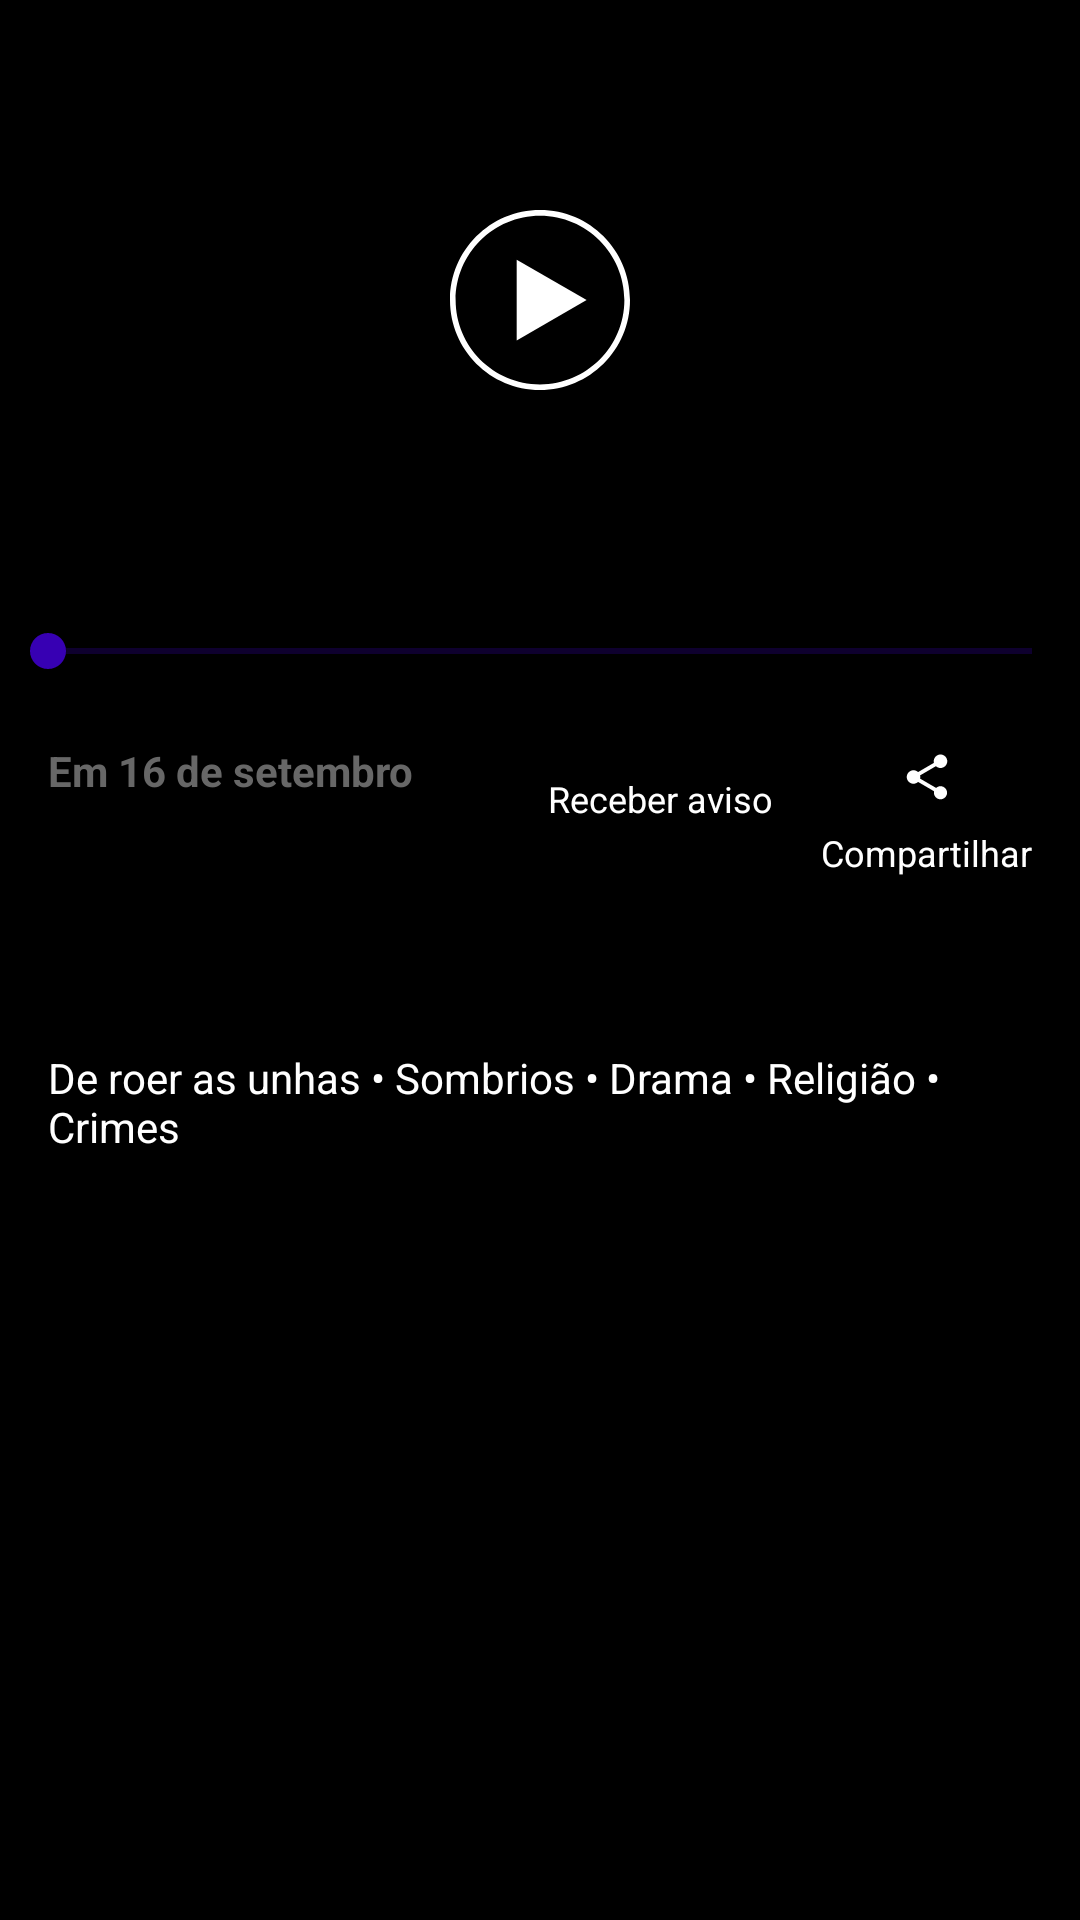

Layout XML and referenced resources for this Android screen:
<!-- AndroidManifest.xml: application theme Theme.Netflix -->
<!-- res/layout/adapter_listagem_em_breve.xml -->
<?xml version="1.0" encoding="utf-8"?>
<androidx.constraintlayout.widget.ConstraintLayout
    xmlns:android="http://schemas.android.com/apk/res/android"
    xmlns:app="http://schemas.android.com/apk/res-auto"
    xmlns:tools="http://schemas.android.com/tools"
    android:layout_width="match_parent"
    android:layout_height="wrap_content"
    android:paddingBottom="32dp"
    android:background="@color/cor_bg_app">

    <ImageView
        android:id="@+id/imagem"
        android:layout_width="match_parent"
        android:layout_height="200dp"
        android:scaleType="centerCrop"
        android:src="@drawable/post_em_breve"
        app:layout_constraintEnd_toEndOf="parent"
        app:layout_constraintStart_toStartOf="parent"
        app:layout_constraintTop_toTopOf="parent" />

    <ImageView
        android:id="@+id/imageView2"
        android:layout_width="60dp"
        android:layout_height="60dp"
        android:src="@drawable/ic_play_em_breve"
        app:layout_constraintBottom_toBottomOf="@+id/imagem"
        app:layout_constraintEnd_toEndOf="parent"
        app:layout_constraintStart_toStartOf="parent"
        app:layout_constraintTop_toTopOf="@+id/imagem" />

    <SeekBar
        android:id="@+id/seekBar"
        android:layout_width="match_parent"
        android:layout_height="wrap_content"
        android:theme="@style/SeekBarTheme"
        android:layout_marginTop="8dp"
        app:layout_constraintEnd_toEndOf="parent"
        app:layout_constraintStart_toStartOf="parent"
        app:layout_constraintTop_toBottomOf="@+id/imagem" />

    <ImageView
        android:id="@+id/imageView3"
        android:layout_width="wrap_content"
        android:layout_height="wrap_content"
        android:layout_marginTop="24dp"
        android:src="@drawable/ic_compartilhar"
        app:layout_constraintEnd_toEndOf="@+id/textView"
        app:layout_constraintStart_toStartOf="@+id/textView"
        app:layout_constraintTop_toBottomOf="@+id/seekBar" />

    <TextView
        android:id="@+id/textView"
        android:layout_width="wrap_content"
        android:layout_height="wrap_content"
        android:layout_marginTop="8dp"
        android:layout_marginEnd="16dp"
        android:text="Compartilhar"
        android:textColor="@android:color/white"
        android:textSize="12sp"
        app:layout_constraintEnd_toEndOf="parent"
        app:layout_constraintTop_toBottomOf="@+id/imageView3" />

    <TextView
        android:id="@+id/textView2"
        android:layout_width="wrap_content"
        android:layout_height="wrap_content"
        android:layout_marginTop="8dp"
        android:layout_marginEnd="16dp"
        android:text="Receber aviso"
        android:textColor="@android:color/white"
        android:textSize="12sp"
        app:layout_constraintEnd_toStartOf="@+id/textView"
        app:layout_constraintTop_toBottomOf="@+id/imageView4" />

    <ImageView
        android:id="@+id/imageView4"
        android:layout_width="wrap_content"
        android:layout_height="wrap_content"
        android:layout_marginTop="24dp"
        android:src="@drawable/ic_notificacao"
        app:layout_constraintEnd_toEndOf="@+id/textView2"
        app:layout_constraintStart_toStartOf="@+id/textView2"
        app:layout_constraintTop_toBottomOf="@+id/seekBar" />

    <TextView
        android:id="@+id/textView3"
        android:layout_width="wrap_content"
        android:layout_height="wrap_content"
        android:layout_marginBottom="16dp"
        android:layout_marginStart="16dp"
        android:text="Em 16 de setembro"
        android:textColor="#676767"
        android:textStyle="bold"
        app:layout_constraintBottom_toTopOf="@+id/textTitulo"
        app:layout_constraintStart_toStartOf="parent" />

    <TextView
        android:id="@+id/textTitulo"
        android:layout_width="match_parent"
        android:layout_height="wrap_content"
        android:layout_marginStart="16dp"
        android:layout_marginEnd="16dp"
        android:layout_marginTop="8dp"
        android:textColor="@android:color/white"
        android:textSize="18sp"
        android:textStyle="bold"
        app:layout_constraintEnd_toEndOf="parent"
        app:layout_constraintStart_toStartOf="parent"
        app:layout_constraintTop_toBottomOf="@+id/textView2"
        tools:text="John Wick 3 - Parabellum" />

    <TextView
        android:id="@+id/textDescricao"
        android:layout_width="match_parent"
        android:layout_height="wrap_content"
        android:layout_marginStart="16dp"
        android:layout_marginTop="8dp"
        android:layout_marginEnd="16dp"
        android:ellipsize="end"
        android:lineSpacingExtra="3dp"
        android:maxLines="3"
        android:textColor="#676767"
        app:layout_constraintEnd_toEndOf="parent"
        app:layout_constraintStart_toStartOf="parent"
        app:layout_constraintTop_toBottomOf="@+id/textTitulo"
        tools:text="Após assassinar o chefe da máfia Santino D'Antonio (Riccardo Scamarcio) no Hotel Continental, John Wick (Keanu Reeves) passa a ser perseguido pelos membros da Alta Cúpula sob a recompensa de U$14 milhões. Agora, ele precisa unir forças com antigos parceiros que o ajudaram no passado enquanto luta por sua sobrevivência." />

    <TextView
        android:layout_width="match_parent"
        android:layout_height="wrap_content"
        android:layout_margin="16dp"
        android:textColor="@android:color/white"
        android:text="De roer as unhas • Sombrios • Drama • Religião • Crimes"
        app:layout_constraintEnd_toEndOf="parent"
        app:layout_constraintStart_toStartOf="parent"
        app:layout_constraintTop_toBottomOf="@+id/textDescricao" />

</androidx.constraintlayout.widget.ConstraintLayout>
<!-- resources referenced by this layout -->
<resources>
  <color name="cor_bg_app">@android:color/black</color>
  <!-- drawable ic_compartilhar (drawable) -->
  <vector xmlns:android="http://schemas.android.com/apk/res/android"
      android:width="18dp"
      android:height="18dp"
      android:tint="#FFFFFF"
      android:viewportWidth="24"
      android:viewportHeight="24">
      <path
          android:fillColor="@android:color/white"
          android:pathData="M18,16.08c-0.76,0 -1.44,0.3 -1.96,0.77L8.91,12.7c0.05,-0.23 0.09,-0.46 0.09,-0.7s-0.04,-0.47 -0.09,-0.7l7.05,-4.11c0.54,0.5 1.25,0.81 2.04,0.81 1.66,0 3,-1.34 3,-3s-1.34,-3 -3,-3 -3,1.34 -3,3c0,0.24 0.04,0.47 0.09,0.7L8.04,9.81C7.5,9.31 6.79,9 6,9c-1.66,0 -3,1.34 -3,3s1.34,3 3,3c0.79,0 1.5,-0.31 2.04,-0.81l7.12,4.16c-0.05,0.21 -0.08,0.43 -0.08,0.65 0,1.61 1.31,2.92 2.92,2.92 1.61,0 2.92,-1.31 2.92,-2.92s-1.31,-2.92 -2.92,-2.92z" />
  </vector>
  <!-- drawable ic_play_em_breve (drawable) -->
  <vector xmlns:android="http://schemas.android.com/apk/res/android"
      android:width="512dp"
      android:height="512dp"
      android:viewportWidth="512"
      android:viewportHeight="512">
    <path
        android:fillColor="#FFFFFF"
        android:pathData="M256,0C114.608,0 0,114.608 0,256s114.608,256 256,256s256,-114.608 256,-256S397.392,0 256,0zM256,496C123.664,496 16,388.336 16,256S123.664,16 256,16s240,107.664 240,240S388.336,496 256,496z"/>
    <path
        android:fillColor="#FFFFFF"
        android:pathData="M189.776,141.328l0,229.664l198.896,-114.832z"/>
  </vector>
  <style name="SeekBarTheme">
          <item name="android:progressBackgroundTint">@color/colorPrimaryDark</item>
          <item name="android:progressTint">@color/colorPrimary</item>
          <item name="colorSecondary">@color/colorPrimaryDark</item>
      </style>
  <style name="Theme.Netflix" parent="Theme.MaterialComponents.DayNight.NoActionBar">
          
          <item name="colorPrimary">@color/purple_500</item>
          <item name="colorPrimaryVariant">@color/cor_bg_app</item> //topo das notificacoes do celular
          <item name="colorOnPrimary">@color/white</item>
          
          <item name="colorSecondary">@color/teal_200</item>
          <item name="colorSecondaryVariant">@color/teal_700</item>
          <item name="colorOnSecondary">@color/black</item>
          
          <item name="android:statusBarColor" tools:targetApi="l">?attr/colorPrimaryVariant</item>
      </style>
  <color name="colorPrimary">#E00915</color>
  <color name="purple_500">#FF6200EE</color>
  <color name="white">#FFFFFFFF</color>
  <color name="teal_200">#FF03DAC5</color>
  <color name="teal_700">#FF018786</color>
  <color name="black">#FF000000</color>
  <!-- not gathered from this repository: default colours our renderer supplied (Android Studio template values) -->
  <color name="colorPrimaryDark">#FF3700B3</color>
</resources>
